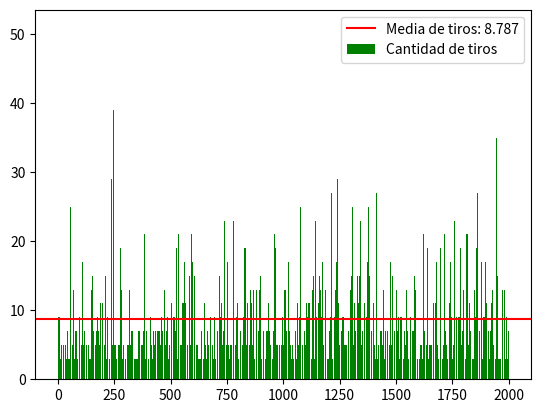

This chart was generated by the following Python code:
import random as r
import matplotlib.pyplot as plt
import numpy as np

NumeroDeIntentos = 2000

gano=0                                              #Entendemos ganar por quedar con utilidades >0
perdio=0                                            #Entendemos perder por quedar con utilidades <0
empato=0                                            #Entendemos empate cuando la utilidad =0
ganancias=0                                         #Cuánto dinero se ganó después de todas las simulaciones
perdidas=0                                          #Cuánto dinero se perdió después de todas las simulaciones
tirosTotales=0
totaldinero=[]
utilidadTotal=0
totaltiros=[]

for intento in range(NumeroDeIntentos):             #Se ejecutan las N simulaciones
    utilidad=0                                      #Utilidad en cada simulación
    cara=0                                          #N° de caras
    sello=0                                         #N° de sellos
    diferencia=abs(cara-sello)                      #Diferencia entre caras y sellos
    numeroDeTiros=0                                 #Tiros en la simulacion
    while diferencia < 3:
        numeroDeTiros+=1
        x= r.random()
        if x < 0.5:
            cara+=1
        else:
            sello+=1
        diferencia=abs(cara-sello)
        utilidad-=1
    utilidad+=8
    tirosTotales+=numeroDeTiros
    utilidadTotal+=utilidad
    totaldinero.append(utilidadTotal)
    totaltiros.append(numeroDeTiros)

    if utilidad > 0:
        gano+=1
        ganancias+=utilidad
    elif utilidad < 0:
        perdio+=1
        perdidas+=utilidad
    else:
        empato+=1

porcentajegano=str(round((gano/NumeroDeIntentos)*100,2))
porcentajeperdio=str(round((perdio/NumeroDeIntentos)*100,2))
porcentajeempato=(empato/NumeroDeIntentos)*100 #Esta variable luego de varias pruebas nunca tomó un valor diferente de 0. Si se cambia la condición de diferencia por 2, sí cambia
porcentajes=[porcentajegano,porcentajeperdio]
x=[porcentajegano,porcentajeperdio]
media=np.mean(np.array(totaltiros))

print('ganó:',gano,'con una probabilidad del:',porcentajegano,'%','con una ganancia de:',ganancias)
print('perdió:',perdio,'con una probabilidad del:',porcentajeperdio,'%','con una perdida de:',perdidas)
print('empató:',empato,'con una probabilidad del:',porcentajeempato,'%')
print('el total de tiros en las',NumeroDeIntentos,'simulaciones, fueron:',tirosTotales)
print('la utilidad total al hacer las',NumeroDeIntentos,'fue de ',utilidadTotal)

plt.pie(porcentajes,labels=x,shadow=True)
plt.title("Probabilidad de ganar el juego")
plt.legend(['Probabilidad de ganar %', 'Probabilidad de perder %'],loc="center left")
plt.xlabel("Las probabilidades están calculadas en base a "+str(NumeroDeIntentos)+" simulaciones")
plt.show()
plt.clf()

y= np.array(totaldinero)
x= np.array(range(1,len(y)+1))
plt.title("Dinero acumulado vs tiempo en "+str(NumeroDeIntentos)+ " simulaciones")
plt.ylabel("Dinero acumulado")
plt.xlabel("Simulaciones")
plt.plot(x,y, color="g")
plt.show()
plt.clf()

ejex=np.arange(0,NumeroDeIntentos)
ejey=np.array(totaltiros)
plt.bar(ejex,ejey,color="g")
plt.axhline(media,xmin=0,xmax=NumeroDeIntentos,color="r")
plt.legend(["Media de tiros: "+str(media) , "Cantidad de tiros"])
plt.show()

